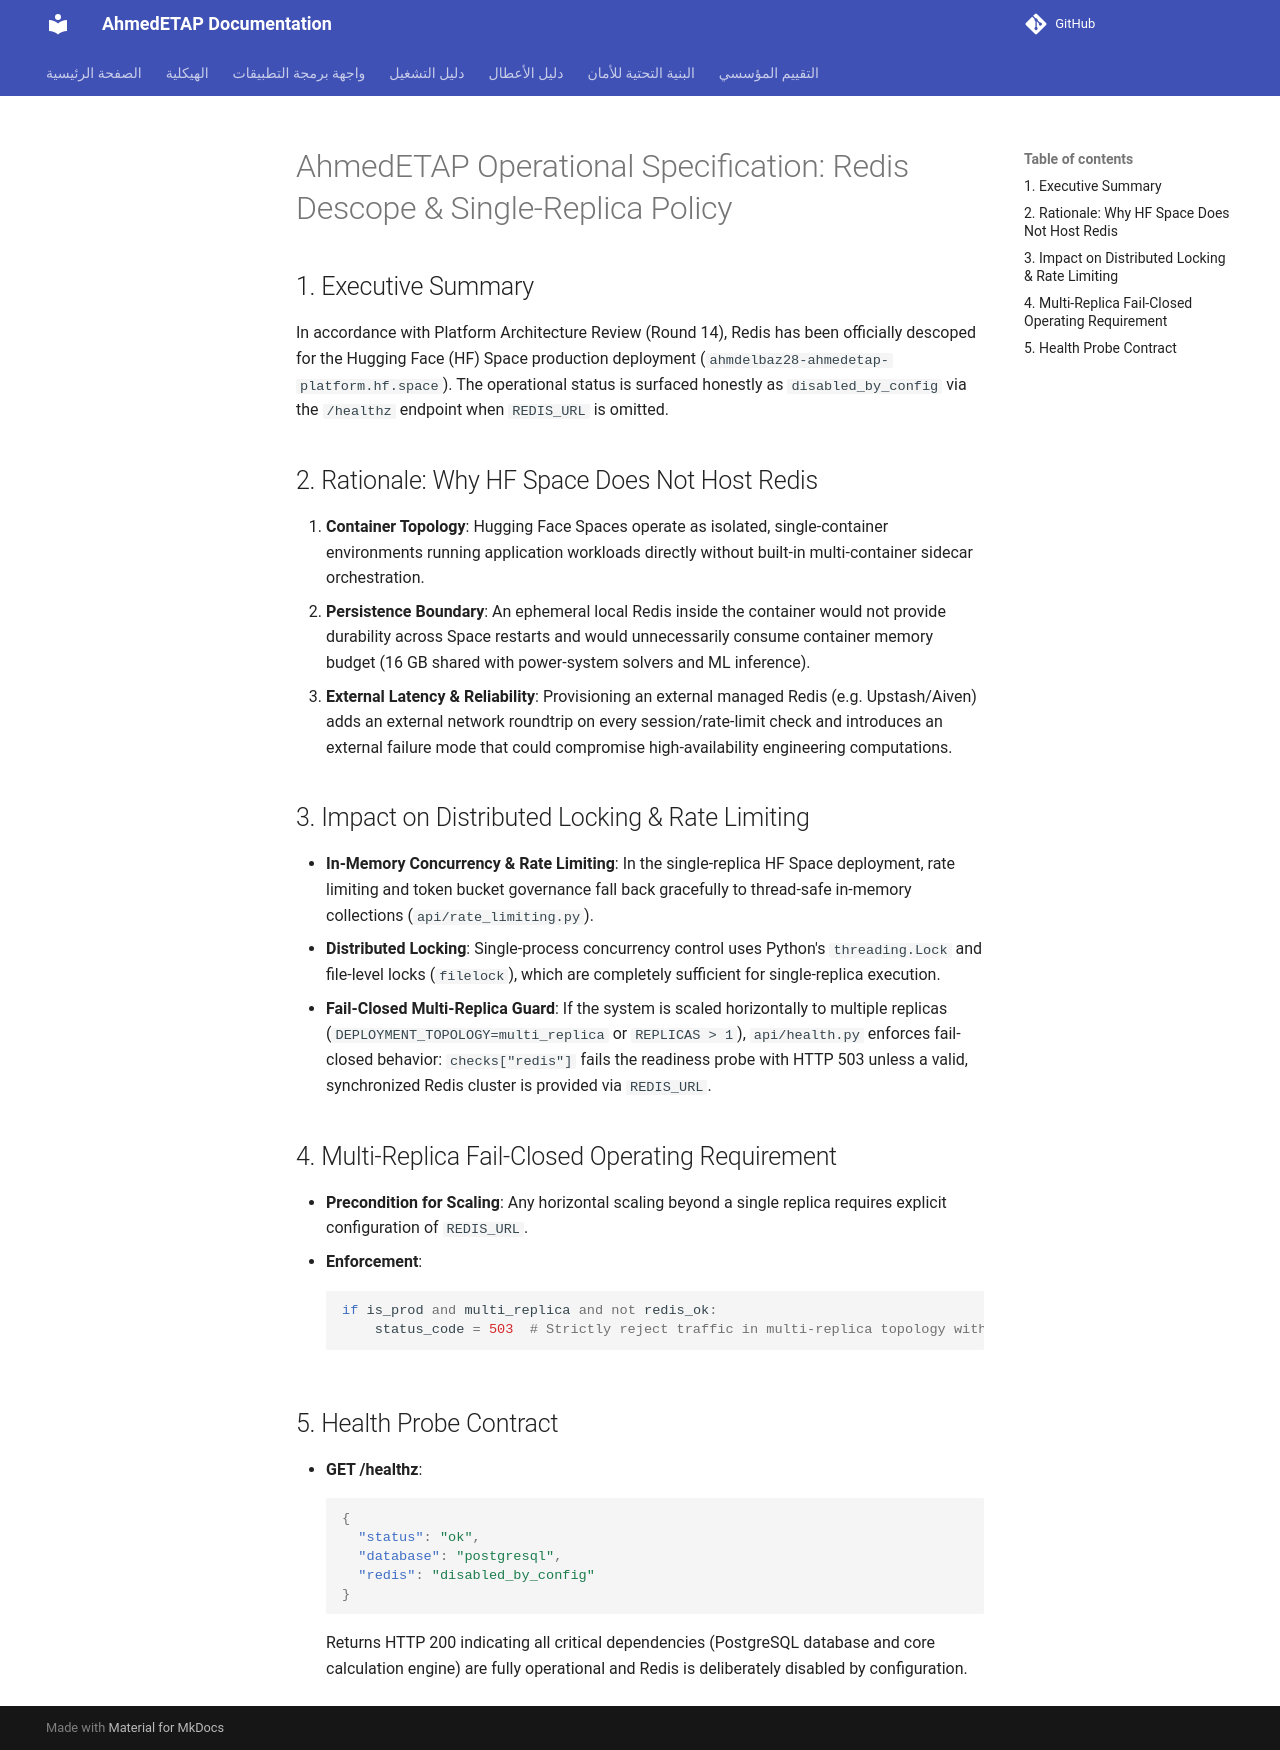

repository: ahmdelbaz28-ux/ETAP-AI-WORK- · page: OPERATIONS/index.html · generator: mkdocs

# AhmedETAP Operational Specification: Redis Descope & Single-Replica Policy

## 1. Executive Summary
In accordance with Platform Architecture Review (Round 14), Redis has been officially descoped for the Hugging Face (HF) Space production deployment (`ahmdelbaz28-ahmedetap-platform.hf.space`). The operational status is surfaced honestly as `disabled_by_config` via the `/healthz` endpoint when `REDIS_URL` is omitted.

## 2. Rationale: Why HF Space Does Not Host Redis
1. **Container Topology**: Hugging Face Spaces operate as isolated, single-container environments running application workloads directly without built-in multi-container sidecar orchestration.
2. **Persistence Boundary**: An ephemeral local Redis inside the container would not provide durability across Space restarts and would unnecessarily consume container memory budget (16 GB shared with power-system solvers and ML inference).
3. **External Latency & Reliability**: Provisioning an external managed Redis (e.g. Upstash/Aiven) adds an external network roundtrip on every session/rate-limit check and introduces an external failure mode that could compromise high-availability engineering computations.

## 3. Impact on Distributed Locking & Rate Limiting
- **In-Memory Concurrency & Rate Limiting**: In the single-replica HF Space deployment, rate limiting and token bucket governance fall back gracefully to thread-safe in-memory collections (`api/rate_limiting.py`).
- **Distributed Locking**: Single-process concurrency control uses Python's `threading.Lock` and file-level locks (`filelock`), which are completely sufficient for single-replica execution.
- **Fail-Closed Multi-Replica Guard**: If the system is scaled horizontally to multiple replicas (`DEPLOYMENT_TOPOLOGY=multi_replica` or `REPLICAS > 1`), `api/health.py` enforces fail-closed behavior: `checks["redis"]` fails the readiness probe with HTTP 503 unless a valid, synchronized Redis cluster is provided via `REDIS_URL`.

## 4. Multi-Replica Fail-Closed Operating Requirement
- **Precondition for Scaling**: Any horizontal scaling beyond a single replica requires explicit configuration of `REDIS_URL`.
- **Enforcement**:
  ```python
  if is_prod and multi_replica and not redis_ok:
      status_code = 503  # Strictly reject traffic in multi-replica topology without Redis
  ```

## 5. Health Probe Contract
- **GET /healthz**:
  ```json
  {
    "status": "ok",
    "database": "postgresql",
    "redis": "disabled_by_config"
  }
  ```
  Returns HTTP 200 indicating all critical dependencies (PostgreSQL database and core calculation engine) are fully operational and Redis is deliberately disabled by configuration.
